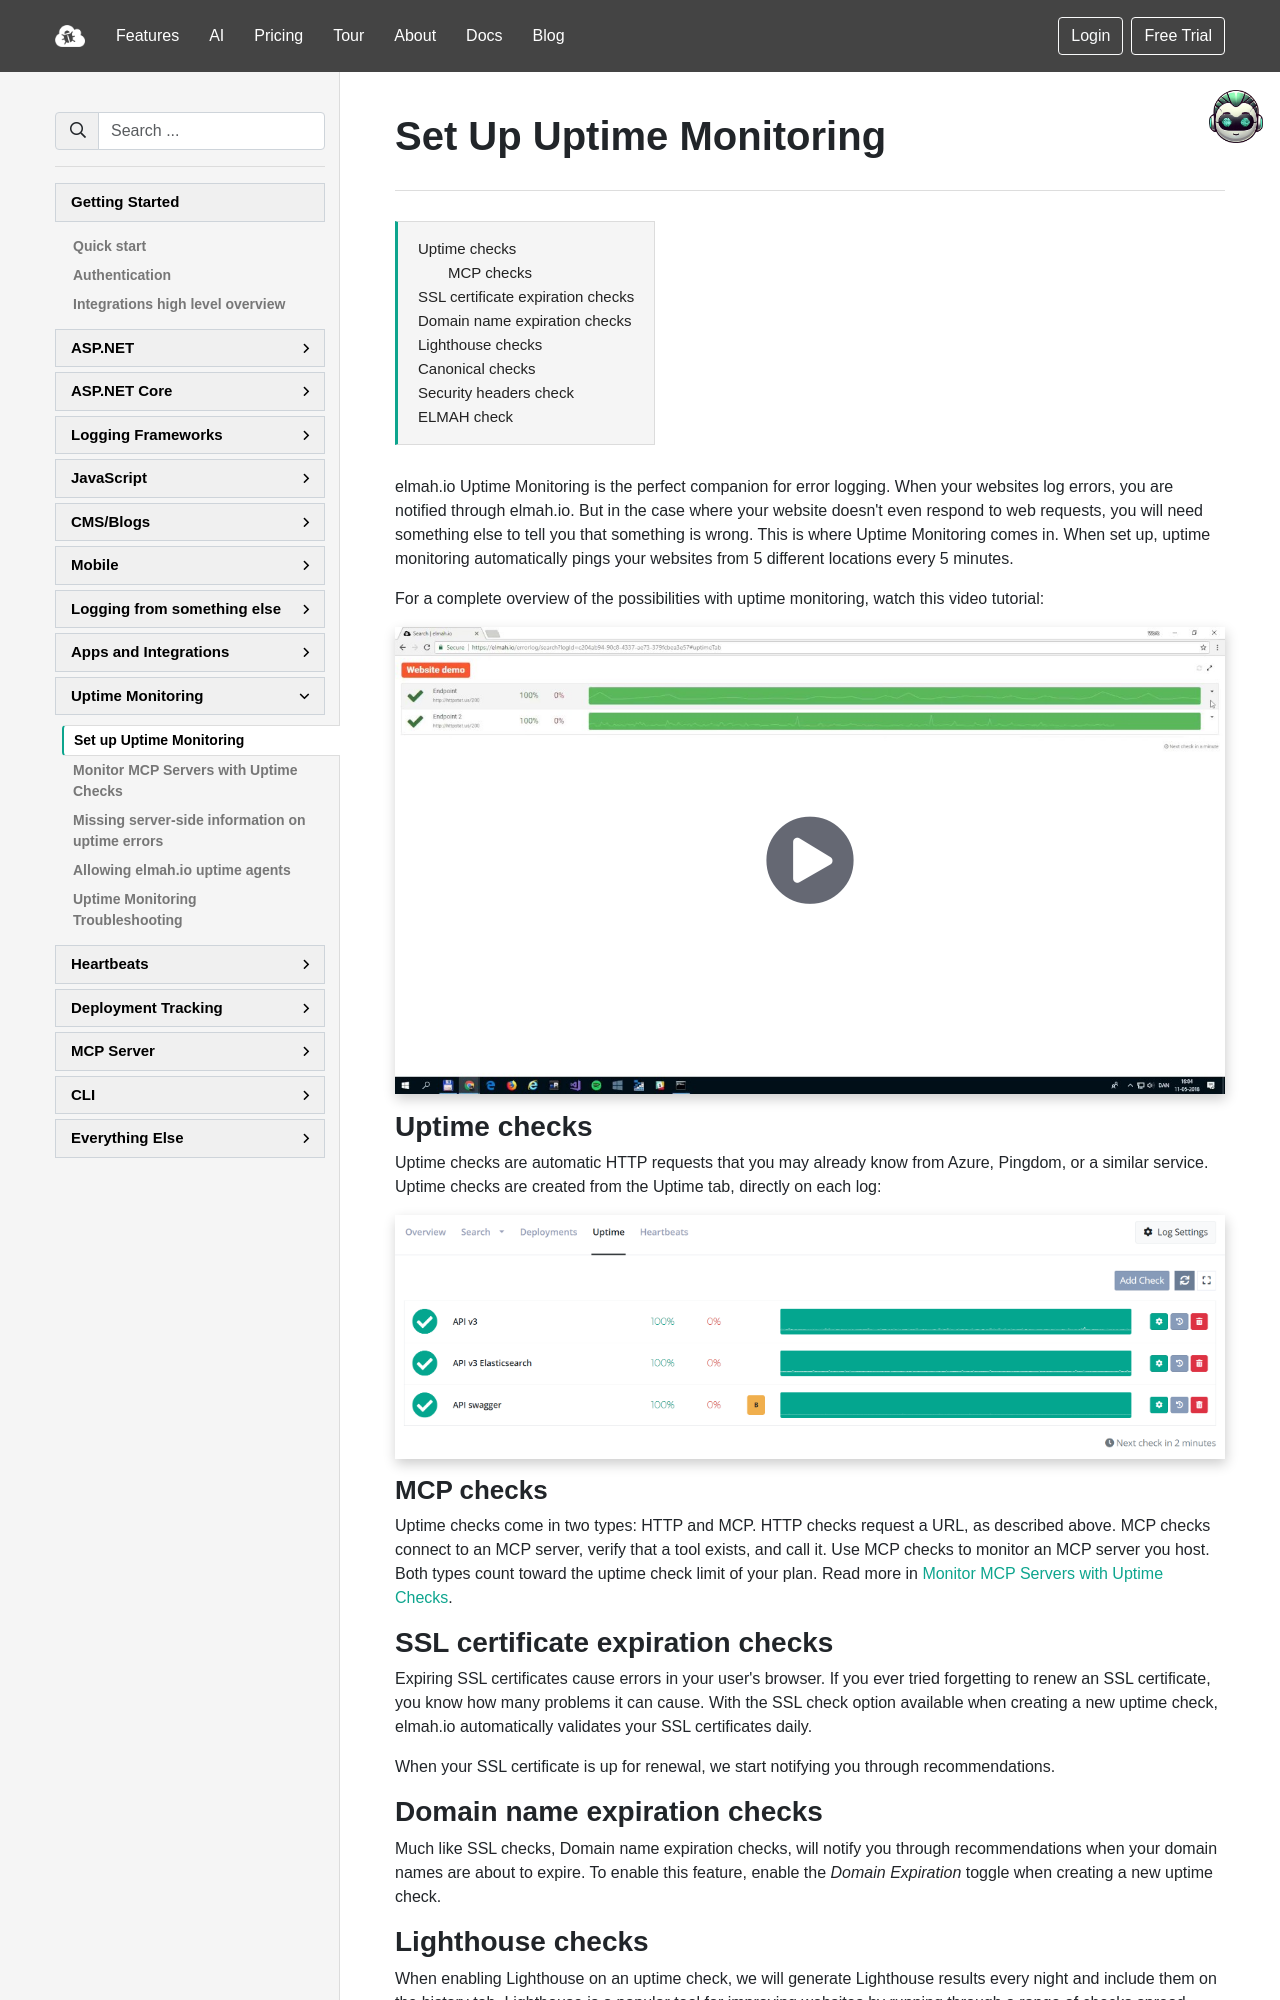

repository: elmahio/documentation · page: setup-uptime-monitoring/index.html · generator: mkdocs

---
title: Set Up Uptime Monitoring
description: elmah.io Uptime Monitoring is the perfect companion for error logging. Learn about how to configure multi-region uptime checks in elmah.io.
---

# Set Up Uptime Monitoring

[TOC]

elmah.io Uptime Monitoring is the perfect companion for error logging. When your websites log errors, you are notified through elmah.io. But in the case where your website doesn't even respond to web requests, you will need something else to tell you that something is wrong. This is where Uptime Monitoring comes in. When set up, uptime monitoring automatically pings your websites from 5 different locations every 5 minutes.

For a complete overview of the possibilities with uptime monitoring, watch this video tutorial:

<a class="video-box" data-fancybox="" href="https://www.youtube.com/watch?v=EZ9iNfB9Blw&amp;autoplay=1&amp;rel=0" title="uptime-monitoring">
  <img class="no-lightbox" src="../images/tour/uptime-monitoring.jpg" alt="uptime-monitoring" />
  <i class="fad fa-play-circle"></i>
</a>

## Uptime checks

Uptime checks are automatic HTTP requests that you may already know from Azure, Pingdom, or a similar service. Uptime checks are created from the Uptime tab, directly on each log:

![Uptime checks](images/uptime-checks.png)

### MCP checks

Uptime checks come in two types: HTTP and MCP. HTTP checks request a URL, as described above. MCP checks connect to an MCP server, verify that a tool exists, and call it. Use MCP checks to monitor an MCP server you host. Both types count toward the uptime check limit of your plan. Read more in [Monitor MCP Servers with Uptime Checks](/monitor-mcp-servers-with-uptime-checks/).

## SSL certificate expiration checks

Expiring SSL certificates cause errors in your user's browser. If you ever tried forgetting to renew an SSL certificate, you know how many problems it can cause. With the SSL check option available when creating a new uptime check, elmah.io automatically validates your SSL certificates daily.

When your SSL certificate is up for renewal, we start notifying you through recommendations.
